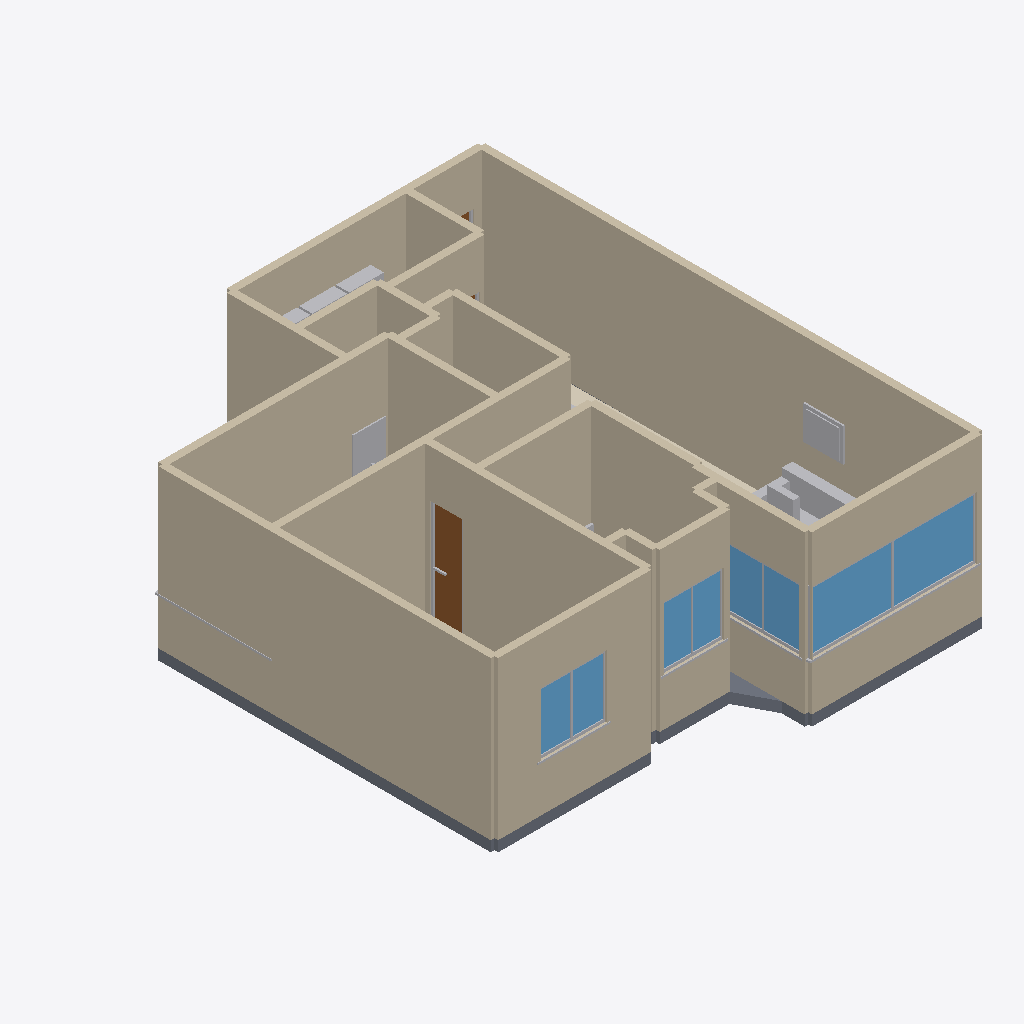
Isometric view of an IFC building model (IFC-SPF (STEP), schema IFC4, length unit metre), seen from the south-west, elements coloured by IFC class: 62 walls (beige), 12 other elements (light grey), 4 windows (light blue), 2 doors (brown), 1 slab (grey), 1 covering (cream).
Extent 8.4 m × 9.6 m × 3.2 m (x, y, z). Storeys (1): Level 1 at 0.00 m. Elements (126): 68 IfcWall, 17 IfcBuildingElementProxy, 11 IfcFurniture, 9 IfcWindow, 8 IfcCovering, 7 IfcDoor, 5 IfcSanitaryTerminal, 1 IfcSlab.

HEADER;
FILE_DESCRIPTION(('ViewDefinition [CoordinationView]'),'2;1');
FILE_NAME('','2026-06-18T21:26:47',(''),(''),'IfcOpenShell 0.8.5-1c5b825','IfcOpenShell 0.8.5-1c5b825','');
FILE_SCHEMA(('IFC4'));
ENDSEC;
DATA;
#6=IFCPROJECT('1$EugQdG1BchyyKfS9jK7d',$,'Reconstructed Floor Plan',$,$,$,$,(#5),#2);
#10=IFCSITE('3eSy3wl718Ifp7QE1EYmBS',$,'Synthetic Site',$,$,#9,$,$,$,$,$,$,$,$);
#14=IFCBUILDING('2VgcoMALD0dQoOi6UU_Z83',$,'Reconstructed Building',$,$,#13,$,$,$,$,$,$);
#18=IFCBUILDINGSTOREY('1aYj6phHv3LQCIDzUI3cvN',$,'Level 1',$,$,#17,$,$,$,0.0);
#421=IFCWALL('3aQBApbpz9uxFw_88Odt_9',$,'Wall 6.1',$,$,#420,#417,$,$);
#1181=IFCWALL('1eSEHek3v4reXFEuEmrBKS',$,'Wall 31.1',$,$,#1180,#1177,$,$);
#1822=IFCWALL('1ulY0F59LC5BFBRzC1G5jr',$,'Wall 11.1 with Window 4 opening','Exterior wall divided around the near-full-width Window 4 opening',$,$,#1856,$,$);
#706=IFCWALL('1n1Z5105fCbBSdwzhcNU1Y',$,'Wall 17.1',$,$,#705,#702,$,$);
#630=IFCWALL('0BgV2JY8L6q8jTIlMleVfx',$,'Wall 13.1',$,$,#629,#626,$,$);
#972=IFCWALL('2EJEz2SvjCpuToIdGPAZ1D',$,'Wall 25.1',$,$,#971,#968,$,$);
#1257=IFCWALL('2lZy8O_Fb1eeNie8gndk_f',$,'Wall 34.1',$,$,#1256,#1253,$,$);
#1200=IFCWALL('3V_PtPf4XEBB2tmlGORYEk',$,'Wall 32.1',$,$,#1199,#1196,$,$);
#89=IFCSLAB('0wXe0tfjr6sgUzQ45Iaja7',$,'Unified floor slab','Single continuous floor plate derived from room and wall footprints',$,#88,#85,$,.FLOOR.);
#1618=IFCWINDOW('1EYFjYSIjEhPBbLoM4$1GE',$,'Window 4',$,$,#1617,#1614,$,$,$,$,$,$);
#250=IFCWALL('3d4d0FGon68uXx67McLY4P',$,'Wall 1.1',$,$,#249,#246,$,$);
#1029=IFCWALL('2B$VJ4xOTDfPMDrPuTrffN',$,'Wall 27.2',$,$,#1028,#1025,$,$);
#1010=IFCWALL('1jSgbacwLEUh5s7cjUnz2e',$,'Wall 27.1',$,$,#1009,#1006,$,$);
#383=IFCWALL('0kkWWCHsH1_uXVDdBdRpCd',$,'Wall 4.1',$,$,#382,#379,$,$);
#801=IFCWALL('1uyp0YFnPAhxwVSCmkfO_w',$,'Wall 19.1',$,$,#800,#797,$,$);
#1105=IFCWALL('2DboaIgOnAPxvnkLqg$bGG',$,'Wall 28.2',$,$,#1104,#1101,$,$);
#820=IFCWALL('13A5sppMf2898kC948hkLm',$,'Wall 20.1',$,$,#819,#816,$,$);
#1352=IFCWALL('0zdVM3NlnDqv6oBEbhgiIw',$,'Window head wall 36.1',$,$,#1351,#1348,$,$);
#1580=IFCWINDOW('1cRNJxP695PuHAbeIGWBAJ',$,'Window 2',$,$,#1579,#1576,$,$,$,$,$,$);
#1067=IFCWALL('0CjH$f_ND8lxG97GtkCB7q',$,'Window head wall 27.1',$,$,#1066,#1063,$,$);
#1865=IFCWALL('3CtXTLmO549eGc6BWueaXq',$,'Wall 5.1 with kitchen door opening','Wall divided around the wide kitchen-to-living-room door opening',$,$,#1891,$,$);
#1599=IFCWINDOW('3hOWkaEEXB9QEUgMDqNIU6',$,'Window 3',$,$,#1598,#1595,$,$,$,$,$,$);
#934=IFCWALL('3MPZhe$M19EgoQ_zV013K_',$,'Window head wall 23.1',$,$,#933,#930,$,$);
#1333=IFCWALL('3YCtem9lT589u$zOUxejgW',$,'Window sill wall 36.1',$,$,#1332,#1329,$,$);
#1048=IFCWALL('0hWB1HME99OB7_Pabtufub',$,'Window sill wall 27.1',$,$,#1047,#1044,$,$);
#1561=IFCWINDOW('1saSytxEvE3hNjIlisbz_8',$,'Window 1',$,$,#1560,#1557,$,$,$,$,$,$);
#611=IFCWALL('04sTVdCGT9lgV9rtCuolPe',$,'Wall 12.1',$,$,#610,#607,$,$);
#915=IFCWALL('2vePaR6I95Fvonp4yzpms9',$,'Window sill wall 23.1',$,$,#914,#911,$,$);
#2490=IFCFURNITURE('1V3Tots_P0xAIdi$ksUQJD',$,'Living room sofa assembly','Upholstered sofa with back, arms, seat cushions, and accent cushion',$,$,#2548,$,$);
#269=IFCWALL('1gK9GUdxzBrRokZ3U573Nx',$,'Wall 2.1',$,$,#268,#265,$,$);
#1447=IFCDOOR('2yxSNXkzbD3ge_K6oKtgc0',$,'Door 2',$,$,#1446,#1443,$,$,$,$,$,$);
#3579=IFCWALL('0QFwRwML17pAbV02d5AsNx',$,'Door 7 head wall','Plaster wall above the door opening from door head to ceiling',$,$,#3589,$,$);
#459=IFCWALL('3vWtgNJsH7ZgtfKl$dPnOk',$,'Wall 7.2',$,$,#458,#455,$,$);
#3282=IFCWALL('26d9Y$Pt15WAFTgrt9zBgR',$,'Door 2 head wall','Plaster wall above the door opening from door head to ceiling',$,$,#3292,$,$);
#3821=IFCBUILDINGELEMENTPROXY('0eRSaNkar8WA5PXnH53abi',$,'Window 4 frame and sill','Aluminum perimeter frame, central mullion, and interior sill',$,$,#3871,$,$);
#1390=IFCWALL('2qNWd3lgD0Jxs3haC0ugvA',$,'Wall 38.1',$,$,#1389,#1386,$,$);
#4579=IFCBUILDINGELEMENTPROXY('1XAkmMLLv3FOzJm4BQZbA8',$,'Living room wall artwork','Framed decorative panel',$,$,#4597,$,$);
#1314=IFCWALL('2YKDfhOT9AkuNACnofVQev',$,'Wall 36.2',$,$,#1313,#1310,$,$);
#3400=IFCWALL('3B$3zk_5z2TOlikSPMq5sJ',$,'Door 4 head wall','Plaster wall above the door opening from door head to ceiling',$,$,#3410,$,$);
#1124=IFCWALL('0t6aHVCXTF7AB868_GGwHD',$,'Wall 29.1',$,$,#1123,#1120,$,$);
#3341=IFCWALL('3YM8whS8PFnuZmY0SIT0OV',$,'Door 3 head wall','Plaster wall above the door opening from door head to ceiling',$,$,#3351,$,$);
#839=IFCWALL('33TcNWmdPAJg$o5mZD55K3',$,'Wall 21.1',$,$,#838,#835,$,$);
#877=IFCWALL('2wapW54cf0XxAloEyC_ugS',$,'Wall 23.1',$,$,#876,#873,$,$);
#2662=IFCFURNITURE('0rZoM8Ff19XQT0z0Nj39Ah',$,'Kitchen cabinet and appliance run','Modular cabinets, worktop, sink, hob, and refrigerator',$,$,#2816,$,$);
#3034=IFCSANITARYTERMINAL('3BYSerbcv25uoMhW0fOQz9',$,'Bathroom B vanity','Vanity cabinet, basin, tap, and mirror',$,$,#3076,$,.WASHHANDBASIN.);
#573=IFCWALL('2tWarteXLENRB1rX_trXIE',$,'Wall 10.1',$,$,#572,#569,$,$);
#896=IFCWALL('1vMoN6KjjArx$oDZXjACKC',$,'Wall 23.2',$,$,#895,#892,$,$);
#953=IFCWALL('1Ss9fjPA14CwshSpEa5E__',$,'Wall 24.1',$,$,#952,#949,$,$);
#3223=IFCWALL('37aHQ6sI17F9NsbuAGJ1Tz',$,'Door 1 head wall','Plaster wall above the door opening from door head to ceiling',$,$,#3233,$,$);
#668=IFCWALL('3oxiXj24v0RRVsNYQv4QLF',$,'Wall 15.1',$,$,#667,#664,$,$);
#1143=IFCWALL('3R0eMyiC5AQ8XUbqHp3LWH',$,'Wall 29.2',$,$,#1142,#1139,$,$);
#478=IFCWALL('1OeaEJesb11wd0PLLJG20h',$,'Wall 8.1',$,$,#477,#474,$,$);
#3520=IFCWALL('1PpZHj0L50YhTGSgAzoRsn',$,'Door 6 head wall','Plaster wall above the door opening from door head to ceiling',$,$,#3530,$,$);
#3760=IFCBUILDINGELEMENTPROXY('2RokekiuH3DOcD4Z68ongm',$,'Window 3 frame and sill','Aluminum perimeter frame, central mullion, and interior sill',$,$,#3810,$,$);
#2158=IFCCOVERING('0koeMy_Pf9zucA9fbOHn6T',$,'Room slab 6 floor finish','Room-specific finish layer above the unified structural slab',$,$,#2258,$,.FLOORING.);
#3638=IFCBUILDINGELEMENTPROXY('05ZaHytj10bRG_$kYJqYKe',$,'Window 1 frame and sill','Aluminum perimeter frame, central mullion, and interior sill',$,$,#3688,$,$);
#687=IFCWALL('0xMNsCO0f5jgQg6iUxgD4l',$,'Wall 16.1',$,$,#686,#683,$,$);
#3699=IFCBUILDINGELEMENTPROXY('1ZUiNnQe59JeXTyfAAffvL',$,'Window 2 frame and sill','Aluminum perimeter frame, central mullion, and interior sill',$,$,#3749,$,$);
#364=IFCWALL('0PNMpZ0VDAze$G7tSfqJen',$,'Wall 3.2',$,$,#363,#360,$,$);
#1409=IFCWALL('13_WAkoPjCHh9WAoUaCC50',$,'Wall 38.2',$,$,#1408,#1405,$,$);
#1238=IFCWALL('18ghbbaYr8lPHEyjD1rOkN',$,'Wall 33.2',$,$,#1237,#1234,$,$);
#725=IFCWALL('21wGBEdj5CZPW9Nz4pGmJH',$,'Wall 18.1',$,$,#724,#721,$,$);
#535=IFCWALL('2dkQ0$s4X2MA$ZHq_$FkCw',$,'Window head wall 8.1',$,$,#534,#531,$,$);
#991=IFCWALL('2h2qnFDdn90uvY6QCi5kdp',$,'Wall 26.1',$,$,#990,#987,$,$);
#1219=IFCWALL('3QTRyOAif2hwmGMWUUjb3_',$,'Wall 33.1',$,$,#1218,#1215,$,$);
#3298=IFCBUILDINGELEMENTPROXY('0c02Zz96vFvvE8dWFikGEf',$,'Door 2 frame and hardware','Three-sided timber frame and lever handle',$,$,#3332,$,$);
#782=IFCWALL('3ajWvgT913duheTKW87jTF',$,'Window head wall 18.1',$,$,#781,#778,$,$);
#554=IFCWALL('2XqMOjxY9Aj9SYQjCob7_5',$,'Wall 9.1',$,$,#553,#550,$,$);
#1276=IFCWALL('0eK7CrXWX7vwHeraEdcTHN',$,'Wall 35.1',$,$,#1275,#1272,$,$);
#3943=IFCBUILDINGELEMENTPROXY('2Gt16SAzD8OQok3d3Vt4jT',$,'Window 6 frame and sill','Aluminum perimeter frame, central mullion, and interior sill',$,$,#3993,$,$);
#858=IFCWALL('3Fs7m4bwD9KA6Zi47sIYL7',$,'Wall 22.1',$,$,#857,#854,$,$);
#1162=IFCWALL('2itzL9MqPBpANx40FiszYB',$,'Wall 30.1',$,$,#1161,#1158,$,$);
#345=IFCWALL('2$NZL2kwzBRQu7Ne8grb2i',$,'Wall 3.1',$,$,#344,#341,$,$);
#326=IFCWALL('1DU0M2C8P65RnW92unJ9g9',$,'Window head wall 2.1',$,$,#325,#322,$,$);
#649=IFCWALL('3Cy8n7eM9B9wgVyecXicAa',$,'Wall 14.1',$,$,#648,#645,$,$);
#440=IFCWALL('05RFEQHRT3JgYe6PNMSl1Z',$,'Wall 7.1',$,$,#439,#436,$,$);
#1295=IFCWALL('3yYx7WNoD7cgVxXHCPiBoX',$,'Wall 36.1',$,$,#1294,#1291,$,$);
#1086=IFCWALL('03N2ax2WH4qeXVuXPcBnYV',$,'Wall 28.1',$,$,#1085,#1082,$,$);
#497=IFCWALL('3AWMn5O4f0wB2Sft_pTQ2$',$,'Wall 8.2',$,$,#496,#493,$,$);
#2361=IFCFURNITURE('0ONa6C5mz6cBToldBcfMRE',$,'Bedroom A bed assembly','Bed frame, mattress, headboard, pillows, and textile runner',$,$,#2411,$,$);
#3595=IFCBUILDINGELEMENTPROXY('3H1xFz46H6rvNDDe4rX1CA',$,'Door 7 frame and hardware','Three-sided timber frame and lever handle',$,$,#3629,$,$);
#1542=IFCDOOR('3Zm04QDR13LgyIJMOdrsRi',$,'Door 7',$,$,#1541,#1538,$,$,$,$,$,$);
ENDSEC;
